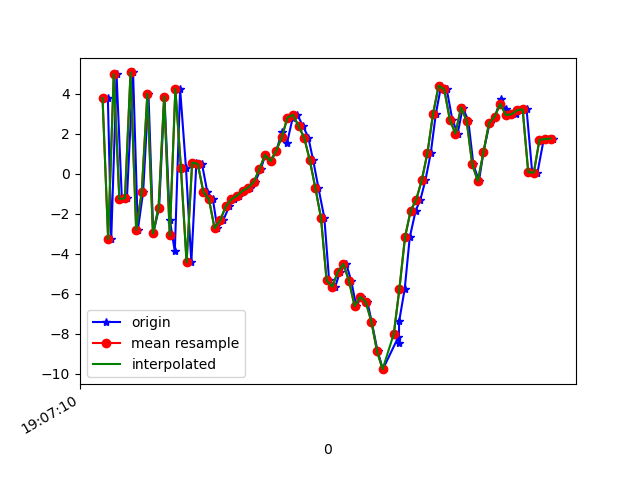

Source data for this figure (header and first rows):
1618772831079, 1468514924966131, 3.776004, 0.092234135, 7.9124174
1618772831091, 1468514944196901, -3.277, -1.139, -3.718
1618772831110, 1468514963427671, 4.963, 0.3392, -3.026
1618772831129, 1468514982658441, -1.272, -0.5157, 7.599
1618772831147, 1468515001889211, -1.231, -0.7634, -8.682
1618772831169, 1468515021119981, 5.06, 0.4763, 2.89
1618772831186, 1468515040350751, -2.809, -1.059, 5.179
1618772831205, 1468515059581521, -0.9129, -0.3247, -8.775
1618772831224, 1468515078812291, 3.98, 0.4738, 3.633
1618772831241, 1468515098043061, -2.995, -0.8109, 5.164
1618772831262, 1468515117273831, -1.698, -0.09715, -8.444
1618772831281, 1468515136504601, 3.851, 1.495, 1.282
1618772831300, 1468515155735371, -2.298, 1.167, 7.538
1618772831318, 1468515174966141, -3.891, 1.111, -6.437
1618772831337, 1468515194196911, 4.228, 3.473, -2.501
1618772831358, 1468515213427681, 0.2558, 5.547, 8.36
1618772831377, 1468515232658451, -4.44, 5.633, -3.508
1618772831395, 1468515251889221, 0.5446, 4.617, -6.082
1618772831415, 1468515271119991, 0.4907, 2.731, 8.501
1618772831434, 1468515290350761, -0.9182, 2.735, -1.305
1618772831454, 1468515309581531, -1.294, 4.178, 1.367
1618772831470, 1468515328812301, -2.731, 3.27, 0.06792
1618772831491, 1468515348043071, -2.334, 0.9236, 0.6104
1618772831512, 1468515367273841, -1.644, -0.4428, 0.5928
1618772831529, 1468515386504611, -1.285, -0.4024, 0.2726
1618772831548, 1468515405735381, -1.103, 0.2261, -0.6383
1618772831566, 1468515424966151, -0.8574, 0.2385, -1.31
1618772831586, 1468515444196921, -0.7009, -0.3388, -2.142
1618772831605, 1468515463427691, -0.411, -1.112, -3.126
1618772831625, 1468515482658461, 0.2206, -3.007, -3.025
1618772831641, 1468515501889231, 0.931, -3, -2.194
1618772831661, 1468515521120001, 0.6241, -1.524, -3.668
1618772831681, 1468515540350771, 1.154, 0.4758, -5.547
1618772831700, 1468515559581541, 2.078, -0.5336, -6.683
1618772831719, 1468515578812311, 1.546, -1.422, -7.92
1618772831739, 1468515598043081, 2.798, -0.633, -8.651
1618772831755, 1468515617273851, 2.943, -0.1511, -8.209
1618772831776, 1468515636504621, 2.38, -0.6815, -8.283
1618772831795, 1468515655735391, 1.792, -0.7989, -8.909
1618772831812, 1468515674966161, 0.6689, -0.354, -8.821
1618772831831, 1468515694196931, -0.7272, -0.2291, -8.801
1618772831852, 1468515713427701, -2.222, -0.2685, -9.536
1618772831869, 1468515732658471, -5.337, -1.11, -7.494
1618772831891, 1468515751889241, -5.658, -0.849, -4.747
1618772831907, 1468515771120011, -4.927, -0.6974, -3.736
1618772831930, 1468515790350781, -4.508, -0.6065, -2.931
1618772831948, 1468515809581551, -5.367, -0.01896, -0.8605
1618772831966, 1468515828812321, -6.632, 1.648, 2.575
1618772831984, 1468515848043091, -6.157, 2.345, 4.544
1618772832006, 1468515867273861, -6.431, -0.9529, 7.863
1618772832021, 1468515886504631, -7.41, -3.575, 9.08
1618772832042, 1468515905735401, -8.878, -0.5225, 10.34
1618772832061, 1468515924966171, -9.779, 2.652, 13.42
1618772832116, 1468515944313687, -8.178, 2.596, 15.55
1618772832118, 1468515963544457, -8.45, 1.04, 13.82
1618772832119, 1468515982775227, -7.391, 4.002, 11.6
1618772832139, 1468516002005997, -5.755, 8.224, 10.21
1618772832157, 1468516021236767, -3.18, 8.892, 9.912
1618772832178, 1468516040467537, -1.858, 6.095, 9.216
1618772832195, 1468516059698307, -1.296, 2.885, 7.884
1618772832213, 1468516078929077, -0.3183, 1.109, 5.473
... 24 more rows
